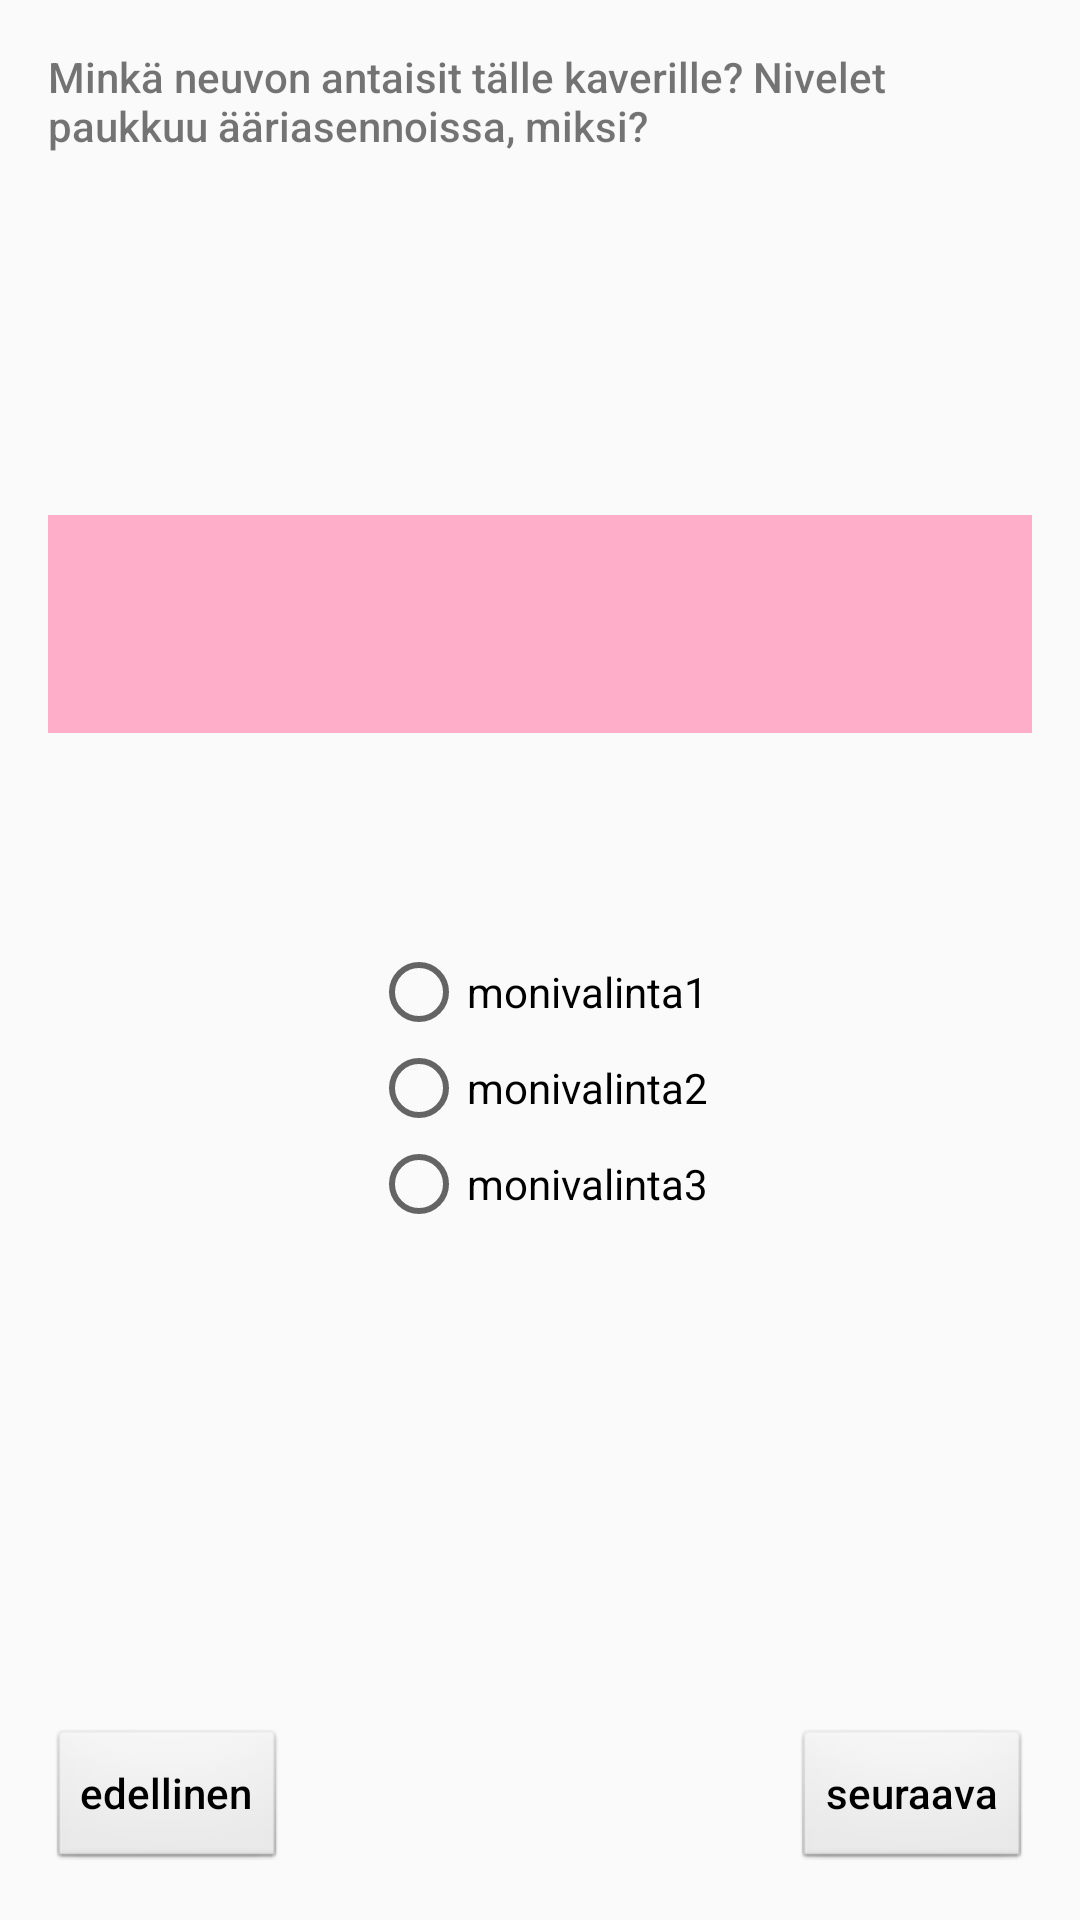

Produce the Android XML layout that renders to this screen, including the resource entries it uses.
<!-- AndroidManifest.xml: application theme AppTheme -->
<!-- res/layout/activity_geneerinen_kortti.xml -->
<RelativeLayout xmlns:android="http://schemas.android.com/apk/res/android"
    xmlns:tools="http://schemas.android.com/tools" android:layout_width="match_parent"
    android:layout_height="match_parent" android:paddingLeft="@dimen/activity_horizontal_margin"
    android:paddingRight="@dimen/activity_horizontal_margin"
    android:paddingTop="@dimen/activity_vertical_margin"
    android:paddingBottom="@dimen/activity_vertical_margin"
    tools:context="Tehtäväkortti">

    <TextView android:text="Minkä neuvon antaisit tälle kaverille? Nivelet paukkuu ääriasennoissa, miksi?"
        android:layout_width="wrap_content"
        android:layout_height="wrap_content"
        android:id="@+id/tvTeksti" />

    <ImageView
        android:layout_width="wrap_content"
        android:layout_height="wrap_content"
        android:id="@+id/imageView"
        android:src="@drawable/pink"
        android:layout_below="@+id/tvTeksti"
        android:layout_marginTop="50dp"
        android:layout_alignParentRight="true"
        android:layout_alignParentEnd="true" />




    <RadioButton
        android:layout_width="wrap_content"
        android:layout_height="wrap_content"
        android:text="monivalinta1"
        android:id="@+id/rbValinta1"
        android:layout_below="@+id/imageView"
        android:layout_centerHorizontal="true" />
    <RadioButton
        android:layout_width="wrap_content"
        android:layout_height="wrap_content"
        android:text="monivalinta2"
        android:id="@+id/rbValinta2"
        android:layout_below="@+id/rbValinta1"
        android:layout_centerHorizontal="true" />
    <RadioButton
        android:layout_width="wrap_content"
        android:layout_height="wrap_content"
        android:text="monivalinta3"
        android:id="@+id/rbValinta3"
        android:layout_below="@+id/rbValinta2"
        android:layout_centerHorizontal="true" />





    <Button
        android:layout_width="wrap_content"
        android:layout_height="wrap_content"
        android:text="edellinen"
        android:id="@+id/btEdellinen"
        android:layout_alignParentBottom="true"
        android:layout_alignParentLeft="true"
        android:layout_alignParentStart="true" />

    <Button
        android:layout_width="wrap_content"
        android:layout_height="wrap_content"
        android:text="seuraava"
        android:id="@+id/btSeuraava"
        android:layout_alignParentBottom="true"
        android:layout_alignParentRight="true"
        android:layout_alignParentEnd="true" />


</RelativeLayout>
<!-- resources referenced by this layout -->
<resources>
  <dimen name="activity_horizontal_margin">16dp</dimen>
  <dimen name="activity_vertical_margin">16dp</dimen>
  <!-- drawable pink: png bitmap (drawable-ldpi, 820 bytes) -->
  <style name="AppTheme" parent="Theme.AppCompat.Light.NoActionBar">
          <item name="colorAccent">#3fa5e4</item>
          <item name="android:textViewStyle">@style/RobotoTextViewStyle</item>
          <item name="android:buttonStyle">@style/RobotoButtonStyle</item>
      </style>
  <style name="RobotoTextViewStyle" parent="android:Widget.TextView">
          <item name="android:fontFamily">sans-serif-medium</item>
      </style>
  <style name="RobotoButtonStyle" parent="android:Widget.Button">
          <item name="android:fontFamily">sans-serif-medium</item>
      </style>
</resources>
